pico-8 play session: no input (idle)

[t = 1 s] idle ~1s (no d-pad/buttons)
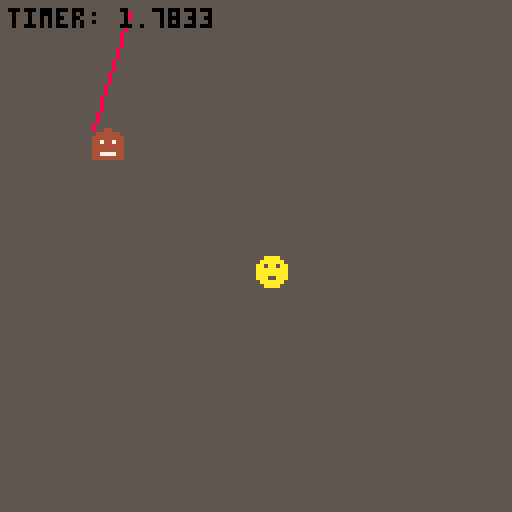
[t = 2 s] idle ~2s (no d-pad/buttons)
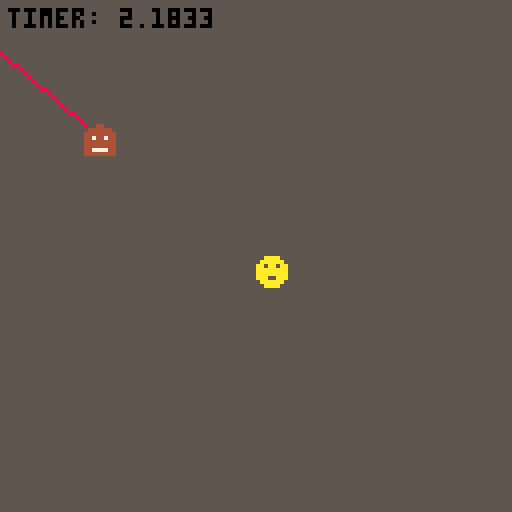
[t = 4 s] idle ~4s (no d-pad/buttons)
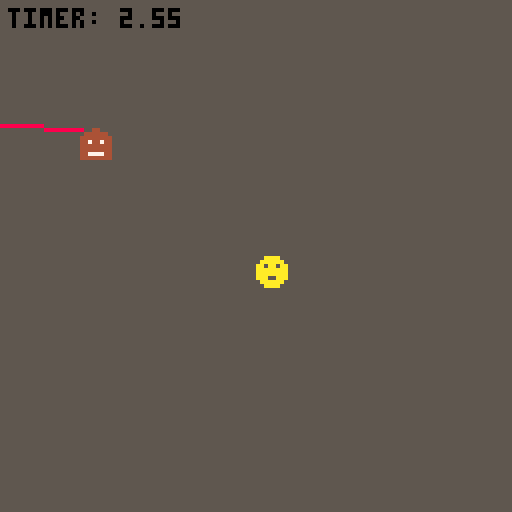
[t = 6 s] idle ~6s (no d-pad/buttons)
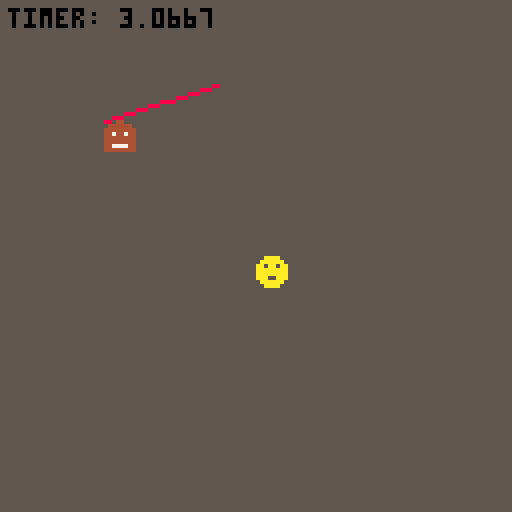
[t = 8 s] idle ~8s (no d-pad/buttons)
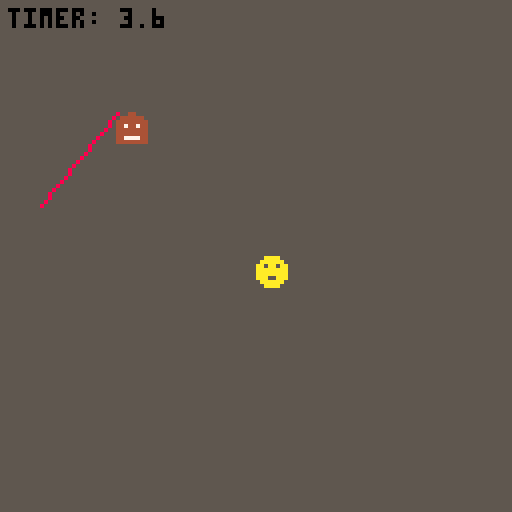

pico-8 cartridge
version 42
__lua__

-- Entity Spieler, setzt sich aus x und y Koordinaten sowie Sprite und Geschwindigkeit zusammen
player = {
    x = 64, 
    y = 64, 
    sprite = 1,
    speed = 1
}

-- Entity Gegner, setzt sich aus x und y Koordinaten sowie Sprite und Geschwindigkeit zusammen
-- Zusätzlich hat der Gegner einen Status und einen Winkel
enemy = {
    x = 32,
    y = 32,
    state = "neutral",
    angle = 0,
    line_x = 0,
    line_y = 0,
    sprite = 2,
    speed = 1
}

-- Variablen für Game Over
-- game_over: Status, zeigt an ob das Spiel vorbei ist
local game_over = false
-- game_over_timer: Zeit, die bis zum Game Over vergangen ist
local game_over_timer = 0

-- Initialisierung
function _init () 

end 

-- Update Funktion, wird mit jedem Frame aufgerufen
-- _update60: Spiel läuft mit 60 Frames pro Sekunde
-- Hier wird die Bewegung des Spielers und des Gegners sowie die Kollision und der Status des Gegners überprüft
function _update60 () 
    player_movement()                                                       -- Methode für Spielerbewegung
    player_map_borders()                                                    -- Methode für Spielerkollision mit Kartenrand
    enemy_map_borders()                                                     -- Methode für Gegnerkollision mit Kartenrand    
    if (enemy_collision(player.x, enemy.x, player.y, enemy.y)) then           -- Methode für Kollision zwischen Spieler und Gegner
        game_over = true                                                    -- Spiel vorbei, falls Kollision zwischen Spieler und Gegner stattfindet
    end
    if (enemy.state == "neutral" and game_over == false) then               -- Check, ob Gegner im neutralen Zustand ist
        enemy_random_movement()                                             -- Solange Gegner neutral ist, bewegt er sich zufällig
        scan_for_player()                                                   -- Solange Gegner neutral ist, scannt er nach Spieler
    elseif (enemy.state == "chasing" and game_over == false) then           -- Check, ob Gegner im Verfolgungsmodus ist
        enemy_following_player()                                            -- Solange Gegner im Verfolgungsmodus ist, verfolgt er den Spieler
    end
end

-- Draw Funktion, wird mit jedem Frame aufgerufen
-- _draw: Zeichnet die Spielwelt und die Entities
function _draw()
    cls(5)                                                                  -- Hintergrundfarbe, 5 = grau                   
    spr(player.sprite, player.x, player.y)                                  -- Zeichnet Spieler an Position x und y mit Sprite 1
    spr(enemy.sprite, enemy.x, enemy.y)                                     -- Zeichnet Gegner an Position x und y mit Sprite 2      
    if (enemy.state == "neutral") then                                      -- Wenn Gegner im neutralen Zustand ist
        line(enemy.x, enemy.y, enemy.line_x, enemy.line_y, 8)               -- Zeichnet Linie, in der nach Spieler gescannt wird, in Farbe 8 (rot)
    end

    if (not game_over) then                                                 -- Wenn Spiel nicht vorbei ist, zeige Timer        
        print("timer: " .. time(), 2, 2, 0)                                 -- Zeigt Timer in der linken oberen Ecke, wird bei jedem Frame aktualisiert, beginnt bei Spielstart
        game_over_timer = time()                                            -- Setzt Game Over Timer auf aktuelle Zeit  
    else
        print("game over after ".. game_over_timer .. " seconds", 4, 60, 0) -- Zeigt Game Over Nachricht, wenn Spiel vorbei ist
    end

end

-- Funktion für Spielerbewegung
-- Spieler kann sich mit über keyconfig festgelegten Tasten bewegen
function player_movement()
    if (not game_over) then
        if btn(0) then player.x = player.x - player.speed end               -- Bewegung nach links
        if btn(1) then player.x = player.x + player.speed end               -- Bewegung nach rechts
        if btn(2) then player.y = player.y - player.speed end               -- Bewegung nach oben
        if btn(3) then player.y = player.y + player.speed end               -- Bewegung nach unten
    end
end

-- Funktion für Kollision zwischen Spieler und Gegner
-- Kollision findet statt, wenn Abstand zwischen Spieler und Gegner kleiner als 8 ist
function enemy_collision (x1, x2, y1, y2)   
    return abs(x1 - x2) < 8 and abs(y1 - y2) < 8                            -- Kollision, wenn Abstand zwischen Spieler und Gegner kleiner als 8  
                                                                            -- In diesem Fall berühren sich die Sprites, gibt true zurück
end

-- Funktion, mit der der Gegner den Spieler verfolgt
-- Wird genutzt, wenn Gegner in Modus "chasing" ist
function enemy_following_player () 
    local dx = player.x - enemy.x                                           -- Differenz zwischen Spieler und Gegner in x-Richtung          
    local dy = player.y - enemy.y                                           -- Differenz zwischen Spieler und Gegner in y-Richtung 
    local dist = sqrt(dx^2 + dy^2)                                          -- Distanz zwischen Spieler und Gegner, berechnet mit Pythagoras
    enemy.x = enemy.x + (dx / dist) * enemy.speed                           -- Gegner bewegt sich in x-Richtung auf Spieler zu
    enemy.y = enemy.y + (dy / dist) * enemy.speed                           -- Gegner bewegt sich in y-Richtung auf Spieler zu
end

-- Funktion für zufällige Bewegung des Gegners
-- Wird genutzt, wenn Gegner im Modus "neutral" ist
function enemy_random_movement()
    local enemy_dir_x = 0                                                   -- Richtung des Gegners in x-Richtung           
    local enemy_dir_y = 0                                                   -- Richtung des Gegners in y-Richtung  
    local enemy_move_timer = 0                                              -- Timer für Bewegung des Gegners
    local enemy_change_interval = 1                                         -- Intervall für Richtungsänderung des Gegners

    enemy_move_timer = enemy_move_timer - (1/60)                            -- Timer für Bewegung des Gegners, wird bei jedem Frame aktualisiert
    if (enemy_move_timer <= 0) then                                         -- Wenn Timer abgelaufen ist, ändere Richtung des Gegners
        enemy_move_timer = enemy_change_interval                            -- Setze Timer auf Intervall für Richtungsänderung
        enemy_dir_x = rnd({-1, 0, 1})                                       -- Zufällige Richtung in x-Richtung
        enemy_dir_y = rnd({-1, 0, 1})                                       -- Zufällige Richtung in y-Richtung
    end
    enemy.x = enemy.x + enemy_dir_x * enemy.speed                           -- Bewegung des Gegners in x-Richtung
    enemy.y = enemy.y + enemy_dir_y * enemy.speed                           -- Bewegung des Gegners in y-Richtung
end

-- Funktion zum Scannen nach Spieler
-- Wird genutzt, wenn Gegner im Modus "neutral" ist
-- Scannt in einer Linie nach Spieler
function scan_for_player()
    local line_length = 30                                                  -- Länge der Linie, in der nach Spieler gescannt wird in Pixel         
    enemy.line_x = mid(0, enemy.x + cos(enemy.angle) * line_length, 127)    -- x-Koordinate der Linie, in der nach Spieler gescannt wird
    enemy.line_y = mid(0, enemy.y + sin(enemy.angle) * line_length, 127)    -- y-Koordinate der Linie, in der nach Spieler gescannt wird

    enemy.angle = (enemy.angle + 0.05) % 1                                  -- Winkel, in dem gescannt wird, wird bei jedem Frame aktualisiert        

    for i = 0, line_length do                                               -- Schleife, die die Linie in der nach Spieler gescannt wird, durchläuft
        local check_x = mid(0, enemy.x + cos(enemy.angle) * i, 127)         -- x-Koordinate, die gescannt wird
        local check_y = mid(0, enemy.y + sin(enemy.angle) * i, 127)         -- y-Koordinate, die gescannt wird
        if enemy_collision(check_x, player.x, check_y, player.y) then       -- Wenn Kollision zwischen gescannter Koordinate und Spieler stattfindet
            enemy.state = "chasing"                                         -- Setze Gegner in Verfolgungsmodus                         
            enemy.sprite = 3                                                -- Ändere Sprite des Gegners  
            delete_line()      
            break                                                           -- Beende Schleife
        end
    end
end

function delete_line()
    enemy.line_x = 0
    enemy.line_y = 0
end

-- Funktionen für Kollision mit Kartenrand
-- Spieler und Gegner können sich nicht über den Kartenrand hinaus bewegen

-- Funktion für Spieler
function player_map_borders () 
    if (player.x < 0) then                                                  -- Wenn Spieler über Kartenrand hinaus bewegt (hier links)        
        player.x = 0                                                        -- Setze Spieler auf Kartenrand             
    end
    if (player.x > 120) then
        player.x = 120
    end
    if (player.y < 0) then
        player.y = 0
    end
    if (player.y > 120) then
        player.y = 120
    end
end

-- Funktion für Gegner
function enemy_map_borders () 
    if (enemy.x < 0) then                                                   -- Wenn Gegner über Kartenrand hinaus bewegt (hier links)  
        enemy.x = 0                                                         -- Setze Gegner auf Kartenrand           
    end
    if (enemy.x > 120) then
        enemy.x = 120
    end
    if (enemy.y < 0) then
        enemy.y = 0
    end
    if (enemy.y > 120) then
        enemy.y = 120
    end
end
__gfx__
0000000000aaaa000004400000088000000000000000000000000000000000000000000000000000000000000000000000000000000000000000000000000000
000000000aaaaaa00444444008888880000000000000000000000000000000000000000000000000000000000000000000000000000000000000000000000000
00000000aa5aa5aa4444444488888888000000000000000000000000000000000000000000000000000000000000000000000000000000000000000000000000
00000000aaaaaaaa4474474488788788000000000000000000000000000000000000000000000000000000000000000000000000000000000000000000000000
00000000aaaaaaaa4444444488888888000000000000000000000000000000000000000000000000000000000000000000000000000000000000000000000000
00000000aaa55aaa4444444488877888000000000000000000000000000000000000000000000000000000000000000000000000000000000000000000000000
000000000aaaaaa04477774488788788000000000000000000000000000000000000000000000000000000000000000000000000000000000000000000000000
0000000000aaaa004444444488888888000000000000000000000000000000000000000000000000000000000000000000000000000000000000000000000000
